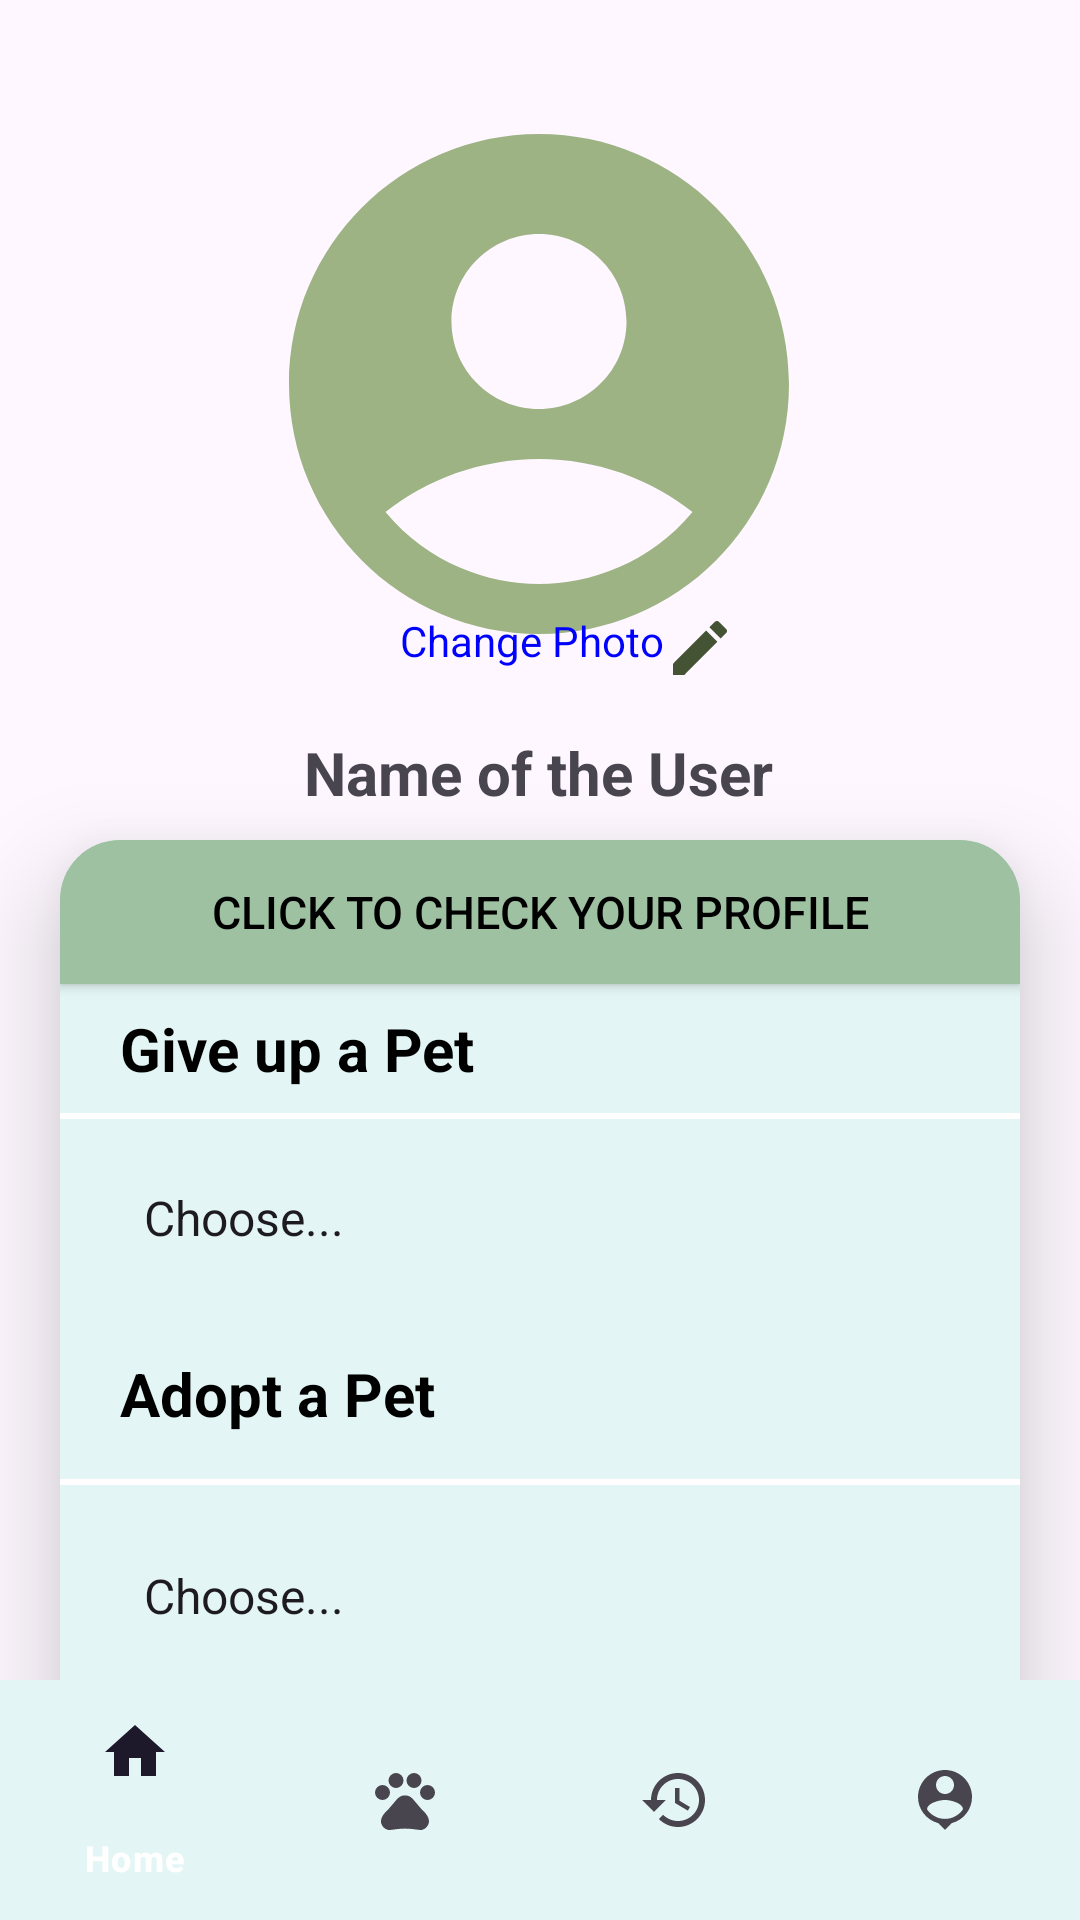

Produce the Android XML layout that renders to this screen, including the resource entries it uses.
<!-- AndroidManifest.xml: application theme Theme.PawAndroid -->
<!-- res/layout/activity_profile.xml -->
<?xml version="1.0" encoding="utf-8"?>
<androidx.constraintlayout.widget.ConstraintLayout xmlns:android="http://schemas.android.com/apk/res/android"
    xmlns:app="http://schemas.android.com/apk/res-auto"
    xmlns:tools="http://schemas.android.com/tools"
    android:layout_width="match_parent"
    android:layout_height="match_parent"
    tools:context=".bottomNav.HistoryActivity">

    <FrameLayout
        android:id="@+id/fragment_container"
        android:layout_width="match_parent"
        android:layout_height="0dp"
        app:layout_constraintBottom_toTopOf="@+id/bottom_navigation"
        app:layout_constraintTop_toTopOf="parent" >

        <androidx.constraintlayout.widget.ConstraintLayout
            android:layout_width="match_parent"
            android:layout_height="match_parent">


            <ProgressBar
                android:id="@+id/progressBar7"
                style="?android:attr/progressBarStyle"
                android:layout_width="wrap_content"
                android:layout_height="wrap_content"
                android:elevation="10dp"
                app:layout_constraintBottom_toBottomOf="parent"
                app:layout_constraintEnd_toEndOf="parent"
                app:layout_constraintStart_toStartOf="parent"
                app:layout_constraintTop_toTopOf="parent"
                android:visibility="gone"/>



            <com.google.android.material.imageview.ShapeableImageView
                android:id="@+id/imageView"
                android:layout_width="200dp"
                android:layout_height="200dp"
                android:layout_marginTop="28dp"
                android:src="@drawable/ic_profile_users"
                app:layout_constraintEnd_toEndOf="parent"
                app:layout_constraintHorizontal_bias="0.497"
                app:layout_constraintStart_toStartOf="parent"
                app:layout_constraintTop_toTopOf="parent"
                app:shapeAppearance="@style/circular" />

            <TextView
                android:layout_width="wrap_content"
                android:layout_height="wrap_content"
                android:drawableRight="@drawable/baseline_edit_24"
                android:text="Change Photo"
                android:textColor="@color/blue"
                app:layout_constraintBottom_toBottomOf="@+id/imageView"
                app:layout_constraintEnd_toEndOf="parent"
                app:layout_constraintHorizontal_bias="0.538"
                app:layout_constraintStart_toStartOf="parent"
                app:layout_constraintTop_toTopOf="parent"
                app:layout_constraintVertical_bias="1.0" />

            <TextView
                android:id="@+id/textView"
                android:layout_width="wrap_content"
                android:layout_height="wrap_content"
                android:layout_marginTop="16dp"
                android:text="Name of the User"
                android:textSize="20sp"
                android:textStyle="bold"
                app:layout_constraintEnd_toEndOf="parent"
                app:layout_constraintHorizontal_bias="0.498"
                app:layout_constraintStart_toStartOf="parent"
                app:layout_constraintTop_toBottomOf="@id/imageView" />

            <androidx.cardview.widget.CardView
                android:id="@+id/ivProfile"
                android:layout_width="match_parent"
                android:layout_height="wrap_content"
                android:layout_marginStart="20dp"
                android:layout_marginTop="280dp"
                android:layout_marginEnd="20dp"
                app:cardElevation="20dp"
                app:cardCornerRadius="20dp"
                app:layout_constraintEnd_toEndOf="parent"
                app:layout_constraintHorizontal_bias="0.5"
                app:layout_constraintStart_toStartOf="parent"
                app:layout_constraintTop_toTopOf="parent">

                <LinearLayout
                    android:layout_width="match_parent"
                    android:layout_height="wrap_content"
                    android:orientation="vertical"
                    android:background="@color/Secondary">


                    <androidx.appcompat.widget.AppCompatButton
                        android:id="@+id/tvProfile"
                        android:layout_width="match_parent"
                        android:layout_height="wrap_content"
                        android:background="@color/midgreen"
                        android:drawableRight="@drawable/baseline_arrow_forward_ios_24"
                        android:paddingStart="15dp"
                        android:paddingTop="5dp"
                        android:paddingEnd="15dp"
                        android:paddingBottom="5dp"
                        android:text="Click to Check your Profile"
                        android:textColor="@color/black"
                        android:textSize="15sp" />

                    <LinearLayout
                        android:id="@+id/btnGoingtoEvents"
                        android:layout_width="wrap_content"
                        android:layout_height="wrap_content"
                        android:paddingTop="8dp"
                        android:paddingBottom="8dp">


                        <TextView
                            android:id="@+id/tvPost"
                            android:layout_width="wrap_content"
                            android:layout_height="wrap_content"
                            android:layout_marginStart="20dp"
                            android:text="Give up a Pet"
                            android:textColor="@color/black"
                            android:textSize="20dp"
                            android:textStyle="bold"/>

                    </LinearLayout>

                    <View
                        android:layout_width="match_parent"
                        android:layout_height="2dp"
                        android:background="#FFFDFD" />

                    <LinearLayout
                        android:id="@+id/btnPendingTickets"
                        android:layout_width="match_parent"
                        android:layout_height="50dp"
                        android:paddingTop="8dp"
                        android:paddingBottom="8dp">


                        <Spinner
                            android:id="@+id/editText_giveUp"
                            android:layout_width="363dp"
                            android:layout_height="50dp"
                            android:entries="@array/giveUp_pet"
                            android:inputType="textPersonName"
                            android:paddingStart="20dp"
                            android:layout_marginEnd="25dp"
                            android:paddingEnd="40dp"
                            android:spinnerMode="dialog"
                            android:text="Gender"
                            app:layout_constraintBottom_toBottomOf="parent"
                            app:layout_constraintEnd_toEndOf="parent"
                            app:layout_constraintStart_toStartOf="parent"
                            app:layout_constraintTop_toTopOf="parent" />
                    </LinearLayout>

                    <LinearLayout
                        android:layout_width="match_parent"
                        android:layout_height="50dp"
                        android:paddingTop="8dp"
                        android:paddingBottom="8dp"
                        android:layout_marginTop="20dp">


                        <TextView
                            android:layout_width="wrap_content"
                            android:layout_height="wrap_content"
                            android:layout_marginStart="20dp"
                            android:text="Adopt a Pet"
                            android:textColor="@color/black"
                            android:textSize="20dp"
                            android:textStyle="bold"/>

                    </LinearLayout>

                    <View
                        android:layout_width="match_parent"
                        android:layout_height="2dp"
                        android:background="#FFFDFD" />

                    <LinearLayout

                        android:layout_width="match_parent"
                        android:layout_height="79dp"
                        android:paddingTop="8dp"
                        android:paddingBottom="8dp">


                        <Spinner
                            android:id="@+id/editText_AdoptR"
                            android:layout_width="366dp"
                            android:layout_height="58dp"
                            android:entries="@array/AdoptPet"
                            android:inputType="textPersonName"
                            android:layout_marginEnd="25dp"
                            android:paddingStart="20dp"
                            android:paddingEnd="40dp"
                            android:spinnerMode="dialog"
                            android:text="Gender" />

                    </LinearLayout>


                    <View
                        android:layout_width="match_parent"
                        android:layout_height="2dp"
                        android:background="#FFFDFD" />

                <LinearLayout

                    android:layout_width="match_parent"
                    android:layout_height="60dp"
                    android:paddingTop="8dp"
                    android:paddingBottom="8dp">
                    <androidx.appcompat.widget.AppCompatButton
                        android:id="@+id/logoutBtn"
                        style="@android:style/Widget.Button"
                        android:layout_width="wrap_content"
                        android:layout_height="wrap_content"
                        android:text="Logout"
                        android:textColor="@color/Secondary"
                        android:textStyle="bold"
                        app:layout_constraintBottom_toBottomOf="parent"
                        app:layout_constraintEnd_toEndOf="parent"
                        app:layout_constraintHorizontal_bias="0.498"
                        app:layout_constraintStart_toStartOf="parent"
                        app:layout_constraintTop_toTopOf="parent"
                        app:layout_constraintVertical_bias="0.988"
                        android:drawableLeft="@drawable/baseline_logout_24"
                        android:backgroundTint="@color/Headline_Stroke"/>

                </LinearLayout>


                </LinearLayout>

            </androidx.cardview.widget.CardView>


        </androidx.constraintlayout.widget.ConstraintLayout>

    </FrameLayout>

    <com.google.android.material.bottomnavigation.BottomNavigationView
        android:id="@+id/bottom_navigation"
        android:layout_width="match_parent"
        android:layout_height="wrap_content"
        android:background="?android:attr/windowBackground"
        app:layout_constraintBottom_toBottomOf="parent"
        app:menu="@menu/bottom_nav_menu"
        app:itemBackground="@color/Secondary"
        app:itemTextColor="@color/white"/>


</androidx.constraintlayout.widget.ConstraintLayout>
<!-- resources referenced by this layout -->
<resources>
  <string-array name="AdoptPet">
          <item>Choose...</item>
          <item>My Request</item>
          <item>Adoption Status</item>
      </string-array>
  <string-array name="giveUp_pet">
          <item>Choose...</item>
          <item>Post for Adoption</item>
          <item>Incoming Request</item>
          <item>Your Accepted Request</item>
      </string-array>
  <color name="Headline_Stroke">#272343</color>
  <color name="Secondary">#E3F6F5</color>
  <color name="black">#FF000000</color>
  <color name="blue">#0000FF</color>
  <color name="midgreen">#9EC1A2</color>
  <color name="white">#FFFFFFFF</color>
  <!-- drawable baseline_edit_24 (drawable) -->
  <vector android:height="24dp" android:tint="#435334"
      android:viewportHeight="24" android:viewportWidth="24"
      android:width="24dp" xmlns:android="http://schemas.android.com/apk/res/android">
      <path android:fillColor="@android:color/white" android:pathData="M3,17.25V21h3.75L17.81,9.94l-3.75,-3.75L3,17.25zM20.71,7.04c0.39,-0.39 0.39,-1.02 0,-1.41l-2.34,-2.34c-0.39,-0.39 -1.02,-0.39 -1.41,0l-1.83,1.83 3.75,3.75 1.83,-1.83z"/>
  </vector>
  <!-- drawable baseline_logout_24 (drawable) -->
  <vector android:autoMirrored="true" android:height="24dp"
      android:tint="#9EB384" android:viewportHeight="24"
      android:viewportWidth="24" android:width="24dp" xmlns:android="http://schemas.android.com/apk/res/android">
      <path android:fillColor="@android:color/white" android:pathData="M17,7l-1.41,1.41L18.17,11H8v2h10.17l-2.58,2.58L17,17l5,-5zM4,5h8V3H4c-1.1,0 -2,0.9 -2,2v14c0,1.1 0.9,2 2,2h8v-2H4V5z"/>
  </vector>
  <!-- drawable ic_profile_users (drawable) -->
  <vector android:height="24dp" android:tint="#9EB384"
      android:viewportHeight="24" android:viewportWidth="24"
      android:width="24dp" xmlns:android="http://schemas.android.com/apk/res/android">
      <path android:fillColor="@android:color/white" android:pathData="M12,2C6.48,2 2,6.48 2,12s4.48,10 10,10s10,-4.48 10,-10S17.52,2 12,2zM12,6c1.93,0 3.5,1.57 3.5,3.5S13.93,13 12,13s-3.5,-1.57 -3.5,-3.5S10.07,6 12,6zM12,20c-2.03,0 -4.43,-0.82 -6.14,-2.88C7.55,15.8 9.68,15 12,15s4.45,0.8 6.14,2.12C16.43,19.18 14.03,20 12,20z"/>
  </vector>
  <style name="circular">
          <item name="cornerSize">50%</item>
      </style>
  <style name="Theme.PawAndroid" parent="Base.Theme.PawAndroid" />
  <style name="Base.Theme.PawAndroid" parent="Theme.Material3.DayNight.NoActionBar">
  
          <item name="colorPrimary">@color/Headline_Stroke</item>
          <item name="colorPrimaryVariant">@color/Headline_Stroke</item>
          <item name="colorSecondaryVariant">@color/Secondary</item>
          <item name="colorSecondary">@color/Secondary</item>
          <item name="android:statusBarColor" tools:targetApi="l"> ?attr/colorPrimaryVariant</item>
      </style>
</resources>
